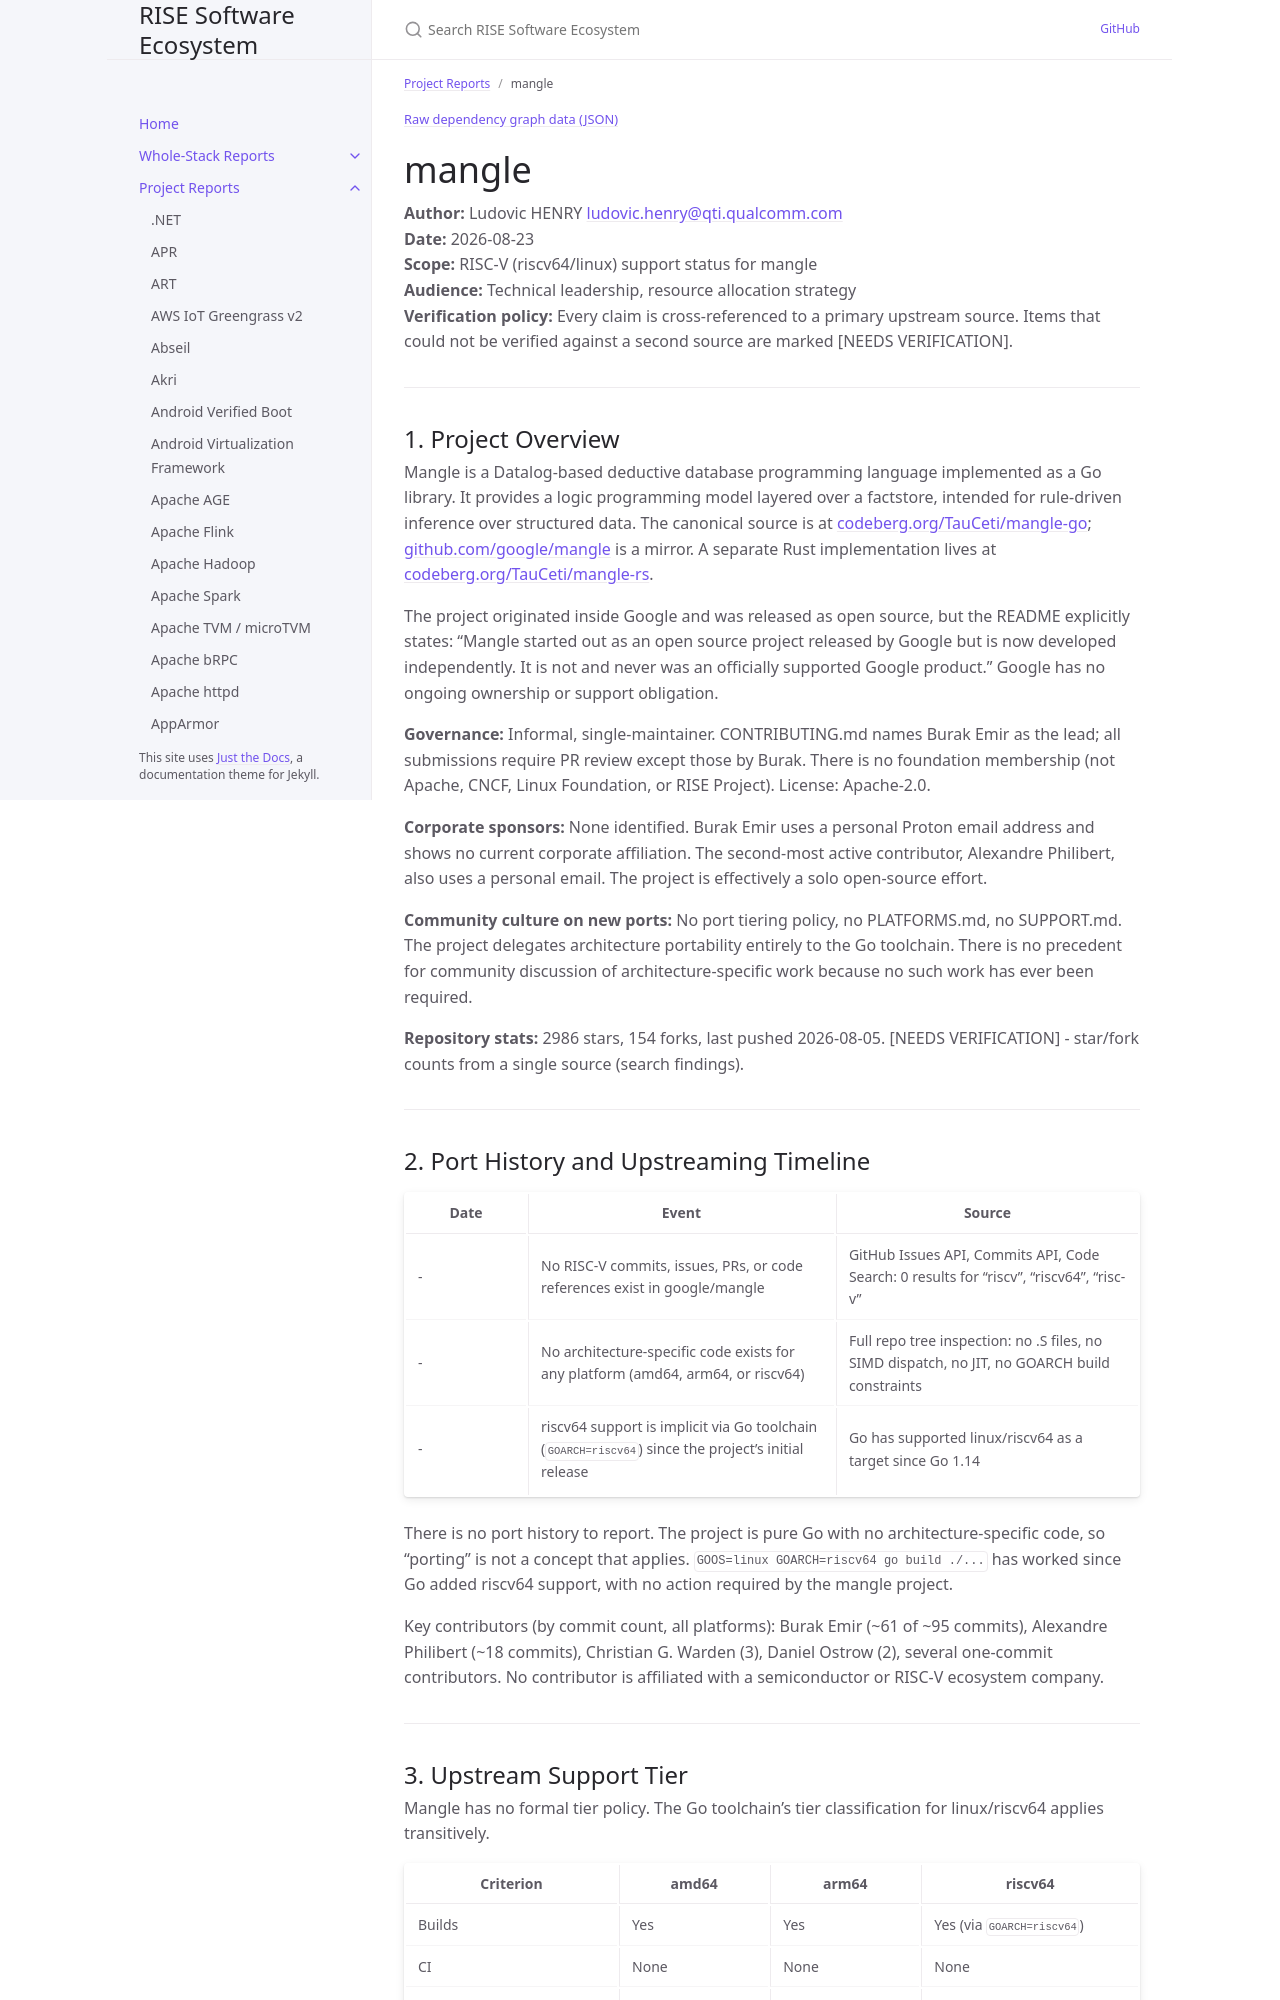

repository: riseproject-dev/sw-ecosystem · page: project-reports/mangle.html · generator: jekyll

---
title: mangle
parent: Project Reports
dependencies:
  - name: ANTLR4
    relation: runtime-dependency
    criticality: optional
  - name: klauspost/compress
    relation: runtime-dependency
    criticality: optional
---

{% include dependency-graph.html slug="dependencies" subset="mangle" %}

# mangle

**Author:** Ludovic HENRY <ludovic.henry@qti.qualcomm.com><br/>
**Date:** 2026-08-23<br/>
**Scope:** RISC-V (riscv64/linux) support status for mangle<br/>
**Audience:** Technical leadership, resource allocation strategy<br/>
**Verification policy:** Every claim is cross-referenced to a primary upstream source. Items that could not be verified against a second source are marked [NEEDS VERIFICATION].<br/>

---

## 1. Project Overview

Mangle is a Datalog-based deductive database programming language implemented as a Go library. It provides a logic programming model layered over a factstore, intended for rule-driven inference over structured data. The canonical source is at [codeberg.org/TauCeti/mangle-go](https://codeberg.org/TauCeti/mangle-go); [github.com/google/mangle](https://github.com/google/mangle) is a mirror. A separate Rust implementation lives at [codeberg.org/TauCeti/mangle-rs](https://codeberg.org/TauCeti/mangle-rs).

The project originated inside Google and was released as open source, but the README explicitly states: "Mangle started out as an open source project released by Google but is now developed independently. It is not and never was an officially supported Google product." Google has no ongoing ownership or support obligation.

**Governance:** Informal, single-maintainer. CONTRIBUTING.md names Burak Emir as the lead; all submissions require PR review except those by Burak. There is no foundation membership (not Apache, CNCF, Linux Foundation, or RISE Project). License: Apache-2.0.

**Corporate sponsors:** None identified. Burak Emir uses a personal Proton email address and shows no current corporate affiliation. The second-most active contributor, Alexandre Philibert, also uses a personal email. The project is effectively a solo open-source effort.

**Community culture on new ports:** No port tiering policy, no PLATFORMS.md, no SUPPORT.md. The project delegates architecture portability entirely to the Go toolchain. There is no precedent for community discussion of architecture-specific work because no such work has ever been required.

**Repository stats:** 2986 stars, 154 forks, last pushed 2026-08-05. [NEEDS VERIFICATION] - star/fork counts from a single source (search findings).

---
